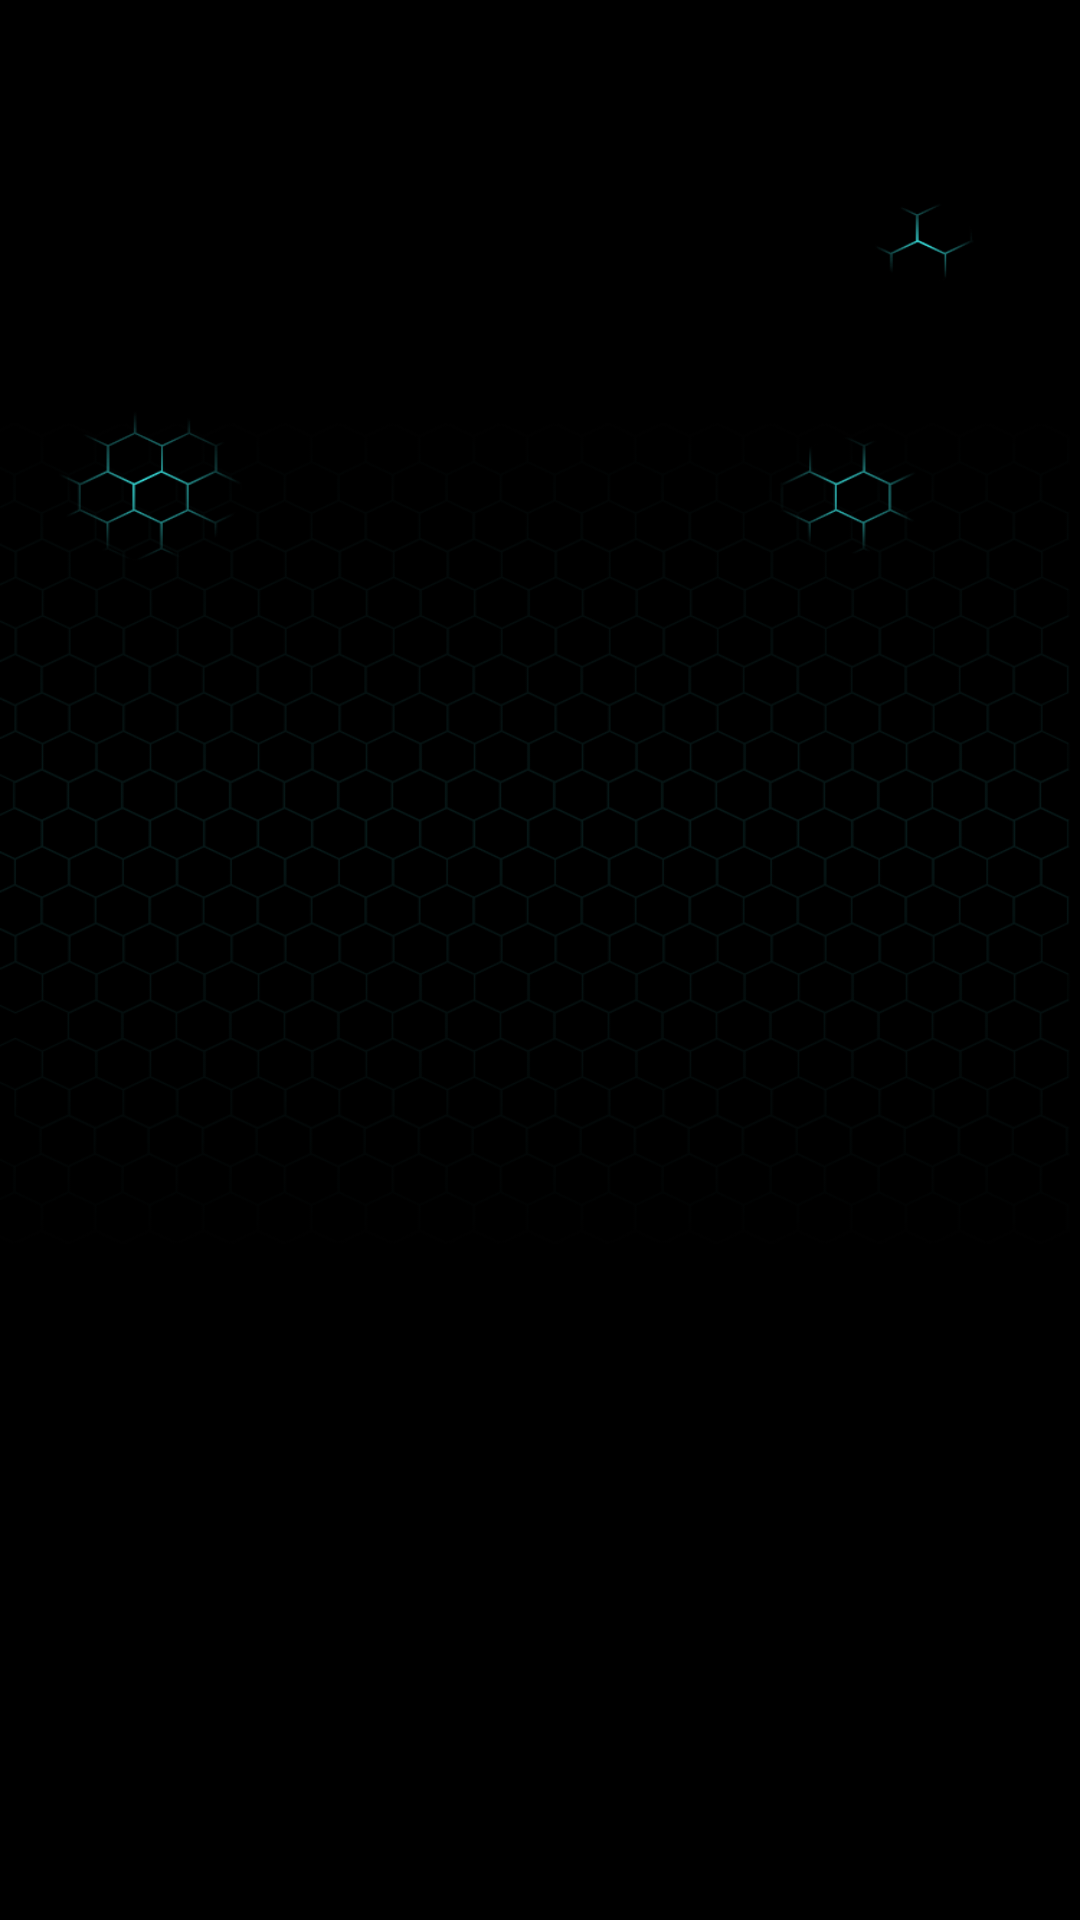

The Android layout XML behind this screen, and the referenced resources:
<!-- AndroidManifest.xml: application theme Theme.DeviceWifiTracker -->
<!-- res/layout/layout_main_searching.xml -->
<?xml version="1.0" encoding="utf-8"?>
<layout xmlns:android="http://schemas.android.com/apk/res/android"
    xmlns:app="http://schemas.android.com/apk/res-auto"
    xmlns:tools="http://schemas.android.com/tools">

    <data>

    </data>

    <androidx.core.widget.NestedScrollView
        android:layout_width="match_parent"
        android:layout_height="wrap_content"
        android:background="@drawable/bg_main_searching">

        <LinearLayout
            android:id="@+id/main_searching_ll"
            android:layout_width="match_parent"
            android:layout_height="match_parent"
            android:orientation="vertical"
            android:visibility="gone">


            
            <ImageView
                android:id="@+id/gif_iv"
                android:layout_width="@dimen/dp127"
                android:layout_height="@dimen/dp127"
                android:layout_gravity="center_horizontal"
                android:layout_marginTop="@dimen/dp70"
                android:src="@drawable/gif_wifi" />

            <TextView
                android:id="@+id/tvScanning"
                android:layout_width="wrap_content"
                android:layout_height="wrap_content"
                android:layout_gravity="center_horizontal"
                android:layout_marginTop="@dimen/dp55"
                android:textColor="@color/white"
                android:textSize="20sp"
                tools:text="@string/main_searching_area" />

            <TextView
                android:id="@+id/tvFinishDescribe"
                android:layout_width="wrap_content"
                android:layout_height="wrap_content"
                android:layout_gravity="center_horizontal"
                android:layout_marginHorizontal="@dimen/dp70"
                android:layout_marginTop="@dimen/dp12"
                android:gravity="center_horizontal"
                android:textColor="@color/white"
                android:textSize="13sp"
                tools:text="@string/main_searching_closed" />


            <ProgressBar
                android:id="@+id/progressBar"
                style="@style/Widget.AppCompat.ProgressBar.Horizontal"
                android:layout_width="match_parent"
                android:layout_height="wrap_content"
                android:layout_marginHorizontal="@dimen/dp50"
                android:layout_marginTop="@dimen/dp12"
                android:max="254"
                android:maxHeight="@dimen/dp10"
                android:minHeight="@dimen/dp10"
                android:progressDrawable="@drawable/bg_main_searching_progressbar" />

            <TextView
                android:id="@+id/progress_tv"
                android:layout_width="wrap_content"
                android:layout_height="wrap_content"
                android:layout_gravity="center_horizontal"
                android:layout_marginTop="@dimen/dp5"
                android:textColor="@color/white"
                android:textSize="20sp"
                tools:text="100%" />

            <TextView

                android:id="@+id/suspiciousDeviceTV"
                android:layout_width="wrap_content"
                android:layout_height="wrap_content"
                android:layout_marginLeft="@dimen/dp20"
                android:layout_marginTop="@dimen/dp26"
                android:textColor="@color/white"
                android:textSize="18sp"
                android:visibility="gone"
                tools:text="Found 2 suspicious devices" />

            <androidx.constraintlayout.widget.ConstraintLayout
                android:id="@+id/nextll"
                android:layout_width="match_parent"
                android:layout_height="@dimen/dp42"
                android:layout_marginHorizontal="@dimen/dp14"
                android:layout_marginTop="@dimen/dp12"
                android:background="@drawable/bg_main_searching_inner"
                android:visibility="gone">

                <ImageView
                    android:id="@+id/image"
                    android:layout_width="@dimen/dp16"
                    android:layout_height="@dimen/dp16"
                    android:layout_marginLeft="@dimen/dp17"
                    android:src="@mipmap/icon_gth"
                    android:visibility="gone"
                    app:layout_constraintEnd_toEndOf="parent"
                    app:layout_constraintStart_toStartOf="parent"
                    app:layout_constraintTop_toTopOf="parent" />

                <TextView
                    android:id="@+id/main_wifi_detect"
                    android:layout_width="wrap_content"
                    android:layout_height="wrap_content"
                    android:layout_marginLeft="@dimen/dp8"
                    android:layout_toRightOf="@+id/image"
                    android:text="@string/suspicious"
                    android:textColor="#ffffff"
                    android:textSize="14sp"
                    app:layout_constraintBottom_toBottomOf="parent"
                    app:layout_constraintLeft_toLeftOf="parent"
                    app:layout_constraintTop_toTopOf="parent"

                    />

                <ImageView
                    android:id="@+id/next"
                    android:layout_width="wrap_content"
                    android:layout_height="wrap_content"
                    android:layout_centerInParent="true"
                    android:layout_marginLeft="@dimen/dp17"
                    android:paddingRight="@dimen/dp12"
                    android:src="@mipmap/icon_next"
                    app:layout_constraintBottom_toBottomOf="parent"
                    app:layout_constraintRight_toRightOf="parent"
                    app:layout_constraintTop_toTopOf="parent" />

            </androidx.constraintlayout.widget.ConstraintLayout>

            <TextView
                android:id="@+id/textDes"
                android:layout_width="wrap_content"
                android:layout_height="wrap_content"
                android:layout_marginLeft="@dimen/dp20"
                android:layout_marginTop="@dimen/dp6"
                android:text="@string/main_searching_finish_describetwo"
                android:textColor="@color/white"
                android:textSize="11sp"
                android:visibility="gone" />

            <TextView
                android:layout_width="wrap_content"
                android:layout_height="wrap_content"
                android:layout_marginLeft="@dimen/dp20"
                android:layout_marginTop="@dimen/dp30"
                android:text="@string/main_searching_founded"
                android:textColor="@color/white"
                android:textSize="18sp" />


            <androidx.recyclerview.widget.RecyclerView
                android:id="@+id/recyclerView"
                android:layout_width="match_parent"
                android:layout_height="wrap_content"
                android:layout_marginTop="@dimen/dp12"
                android:layout_marginBottom="@dimen/dp54" />

        </LinearLayout>
    </androidx.core.widget.NestedScrollView>
</layout>
<!-- resources referenced by this layout -->
<resources>
  <color name="white">#FFFFFFFF</color>
  <dimen name="dp10">10dp</dimen>
  <dimen name="dp12">12dp</dimen>
  <dimen name="dp127">127dp</dimen>
  <dimen name="dp14">14dp</dimen>
  <dimen name="dp16">16dp</dimen>
  <dimen name="dp17">17dp</dimen>
  <dimen name="dp20">20dp</dimen>
  <dimen name="dp26">26dp</dimen>
  <dimen name="dp30">30dp</dimen>
  <dimen name="dp42">42dp</dimen>
  <dimen name="dp5">5dp</dimen>
  <dimen name="dp50">50dp</dimen>
  <dimen name="dp54">54dp</dimen>
  <dimen name="dp55">55dp</dimen>
  <dimen name="dp6">6dp</dimen>
  <dimen name="dp70">70dp</dimen>
  <dimen name="dp8">8dp</dimen>
  <!-- drawable bg_main_searching: png bitmap (drawable, 83751 bytes) -->
  <!-- drawable bg_main_searching_inner (drawable) -->
  <?xml version="1.0" encoding="utf-8"?>
  
  <shape xmlns:android="http://schemas.android.com/apk/res/android"
      android:shape="rectangle">
      <solid android:color="#ffdc0000"/>
      <corners android:radius="8dp" />
  </shape>
  <!-- drawable bg_main_searching_progressbar (drawable) -->
  <?xml version="1.0" encoding="utf-8"?>
  
  <layer-list  xmlns:android="http://schemas.android.com/apk/res/android">
      
      <item android:id="@android:id/background">
          <shape>
              <corners android:radius="@dimen/dp5"/>
                  <solid android:color="@android:color/background_dark"/>
          </shape>
      </item>
  
  
      <item android:id="@android:id/secondaryProgress">
          <clip>
              <shape>
                  <corners android:radius="@dimen/dp5"/>
                  <solid android:color="#ff73ffd8"/>
              </shape>
          </clip>
      </item>
  
  
  </layer-list>
  
      
      
  
      
      
      
      
      
      
  <!-- mipmap icon_gth: png bitmap (mipmap-xxxhdpi, 2577 bytes) -->
  <!-- mipmap icon_next: png bitmap (mipmap-xxxhdpi, 473 bytes) -->
  <string name="main_searching_area">Scanning 11 from 235 IP range</string>
  <string name="main_searching_closed">Do not close the application during the entire scanning process, otherwise it will interrupt the process</string>
  <string name="main_searching_finish_describetwo">You can view and monitor suspicious devices on your network</string>
  <string name="main_searching_founded">Founded</string>
  <string name="suspicious">Suspicious Device</string>
  <style name="Theme.DeviceWifiTracker" parent="Theme.AppCompat.Light.NoActionBar">
          
          <item name="colorPrimary">@color/purple_500</item>
          <item name="colorPrimaryVariant">@color/purple_700</item>
          <item name="colorOnPrimary">@color/white</item>
          
          <item name="colorSecondary">@color/teal_200</item>
          <item name="colorSecondaryVariant">@color/teal_700</item>
          <item name="colorOnSecondary">@color/black</item>
          
          <item name="android:statusBarColor" tools:targetApi="l">?attr/colorPrimaryVariant</item>
          
      </style>
  <color name="purple_500">#FF6200EE</color>
  <color name="purple_700">#FF3700B3</color>
  <color name="teal_200">#FF03DAC5</color>
  <color name="teal_700">#FF018786</color>
  <color name="black">#FF000000</color>
</resources>
